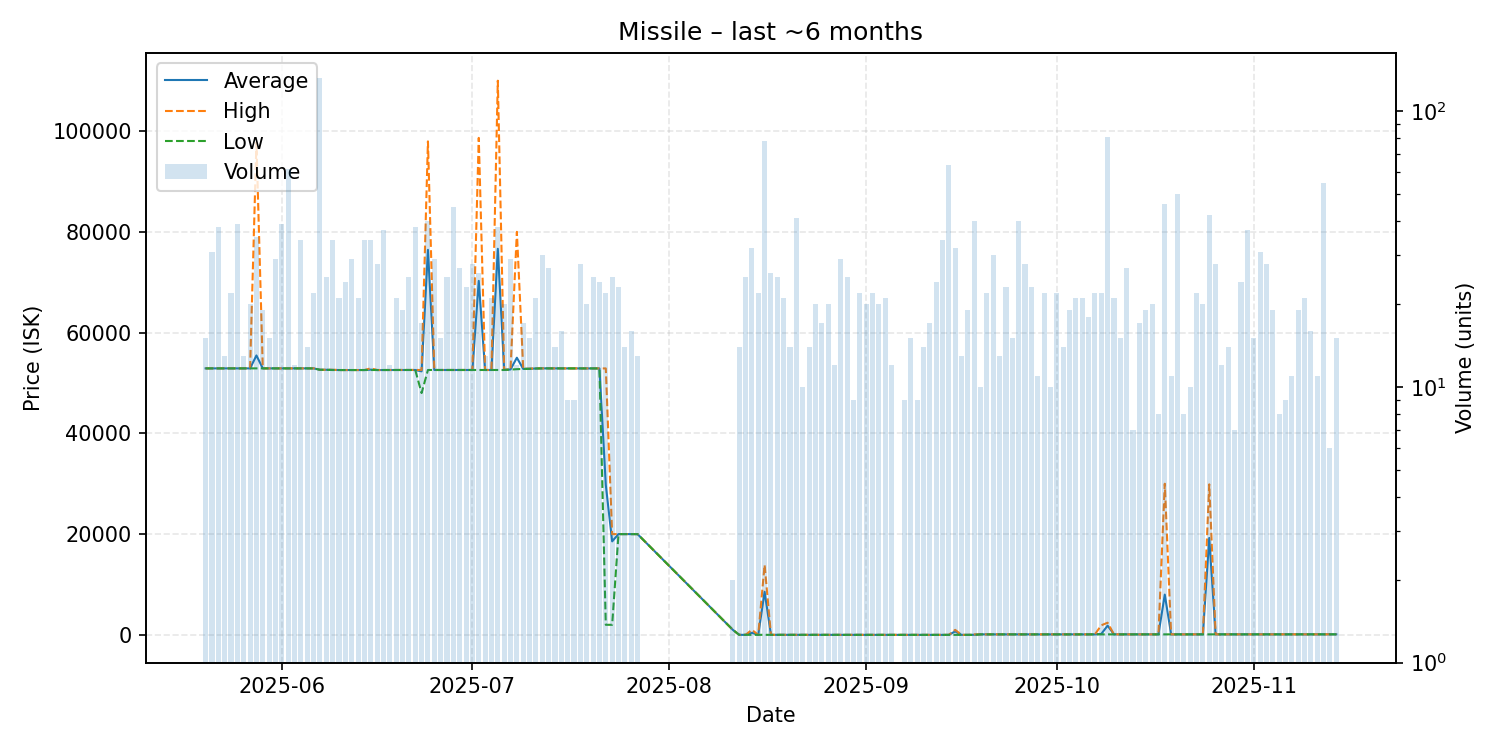

Source data for this figure (header and first rows):
date, average, highest, lowest, order_count, volume
2025-05-20, 52900, 52900, 52900, 8, 15
2025-05-21, 52900, 52900, 52900, 16, 31
2025-05-22, 52900, 52900, 52900, 14, 38
2025-05-23, 52900, 52900, 52900, 6, 13
2025-05-24, 52900, 52900, 52900, 11, 22
2025-05-25, 52900, 52900, 52900, 14, 39
2025-05-26, 52900, 52900, 52900, 8, 13
2025-05-27, 52900, 52900, 52900, 15, 20
2025-05-28, 55464, 97770, 52900, 22, 35
2025-05-29, 52900, 52900, 52900, 14, 19
2025-05-30, 52900, 52900, 52900, 14, 15
2025-05-31, 52900, 52900, 52900, 16, 29
2025-06-01, 52900, 52900, 52900, 12, 39
2025-06-02, 52900, 52900, 52900, 13, 62
2025-06-03, 52900, 52900, 52900, 11, 12
2025-06-04, 52900, 52900, 52900, 17, 34
2025-06-05, 52900, 52900, 52900, 8, 14
2025-06-06, 52900, 52900, 52900, 9, 22
2025-06-07, 52620, 52620, 52620, 19, 132
2025-06-08, 52620, 52620, 52620, 16, 25
2025-06-09, 52589, 52620, 52570, 14, 34
2025-06-10, 52570, 52570, 52570, 14, 21
2025-06-11, 52570, 52570, 52570, 16, 24
2025-06-12, 52570, 52570, 52570, 19, 29
2025-06-13, 52570, 52570, 52570, 11, 21
2025-06-14, 52570, 52570, 52570, 19, 34
2025-06-15, 52647, 52910, 52570, 15, 34
2025-06-16, 52570, 52570, 52570, 17, 28
2025-06-17, 52571, 52580, 52570, 15, 37
2025-06-18, 52570, 52570, 52570, 10, 12
2025-06-19, 52573, 52580, 52570, 11, 21
2025-06-20, 52581, 52590, 52580, 14, 19
2025-06-21, 52580, 52580, 52580, 13, 25
2025-06-22, 52580, 52580, 52580, 15, 38
2025-06-23, 52311, 52580, 48000, 13, 17
2025-06-24, 76431, 97960, 52580, 12, 40
2025-06-25, 52580, 52580, 52580, 17, 29
2025-06-26, 52580, 52580, 52580, 11, 15
2025-06-27, 52580, 52580, 52580, 15, 25
2025-06-28, 52581, 52590, 52580, 24, 45
2025-06-29, 52580, 52580, 52580, 12, 27
2025-06-30, 52580, 52580, 52580, 14, 23
2025-07-01, 52580, 52580, 52580, 15, 28
2025-07-02, 70268, 98650, 52580, 17, 26
2025-07-03, 52580, 52580, 52580, 6, 13
2025-07-04, 52580, 52580, 52580, 13, 21
2025-07-05, 76638, 110000, 52580, 19, 38
2025-07-06, 52600, 52620, 52580, 12, 20
2025-07-07, 52683, 52700, 52670, 9, 29
2025-07-08, 55015, 80000, 52740, 8, 12
2025-07-09, 52795, 52800, 52790, 10, 17
2025-07-10, 52821, 52860, 52800, 12, 15
2025-07-11, 52875, 52900, 52870, 11, 21
2025-07-12, 52900, 52900, 52900, 13, 30
2025-07-13, 52901, 52910, 52900, 11, 27
2025-07-14, 52900, 52900, 52900, 7, 14
2025-07-15, 52898, 52900, 52890, 11, 16
2025-07-16, 52900, 52900, 52900, 5, 9
2025-07-17, 52900, 52900, 52900, 7, 9
2025-07-18, 52904, 52910, 52900, 15, 28
... 104 more rows
